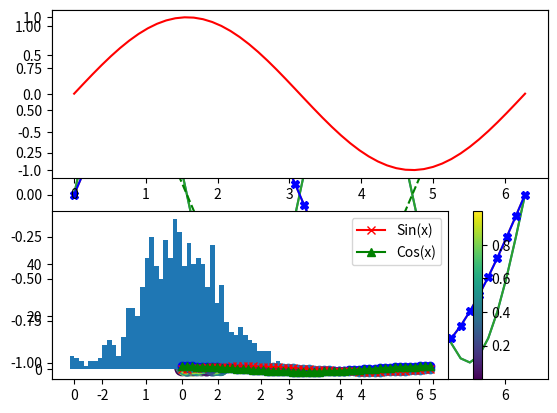

Source code (Python): (Note: this script raises an exception after producing the figure.)

# coding: utf-8

# In[18]:


import matplotlib.pyplot as plt
import numpy as np


# In[4]:


x = np.linspace(0, 2 * np.pi, 50)
plt.plot(x, np.sin(x*2))
plt.show()


# In[20]:


x


# In[21]:


help(np.linspace)


# In[6]:


plt.plot(x, np.sin(x),
        x, np.sin(2 * x))
plt.show()


# In[8]:


plt.plot(x, np.sin(x), 'b-X',
        x, np.cos(x), 'g--')
plt.show()


# ## 使用子图

# In[29]:


plt.subplot(2, 1, 1)
plt.plot(x, np.sin(x), 'r')
plt.subplot(2, 1, 2)
plt.plot(x, np.cos(x), 'bo')
plt.show()


# In[28]:


y = np.sin(x)
plt.scatter(x, y)
plt.show()


# In[56]:


x = np.random.rand(1000)
y = np.random.rand(1000)
size = np.random.rand(1000) * 100
colour = np.random.rand(1000)
plt.scatter(x, y, size, colour)
plt.colorbar()
plt.show()


# In[58]:


x = np.random.randn(1000)
plt.hist(x, 50)
plt.show()


# In[47]:


x = np.linspace(0, 2 * np.pi, 50)
plt.plot(x, np.sin(x), 'r-x', label='Sin(x)')
plt.plot(x, np.cos(x), 'g-^', label='Cos(x)')
plt.legend()
plt.xlable('Rads')
plt.ylable('Amplitude')
plt.title('Sin and Cos Waves')
plt.show()

